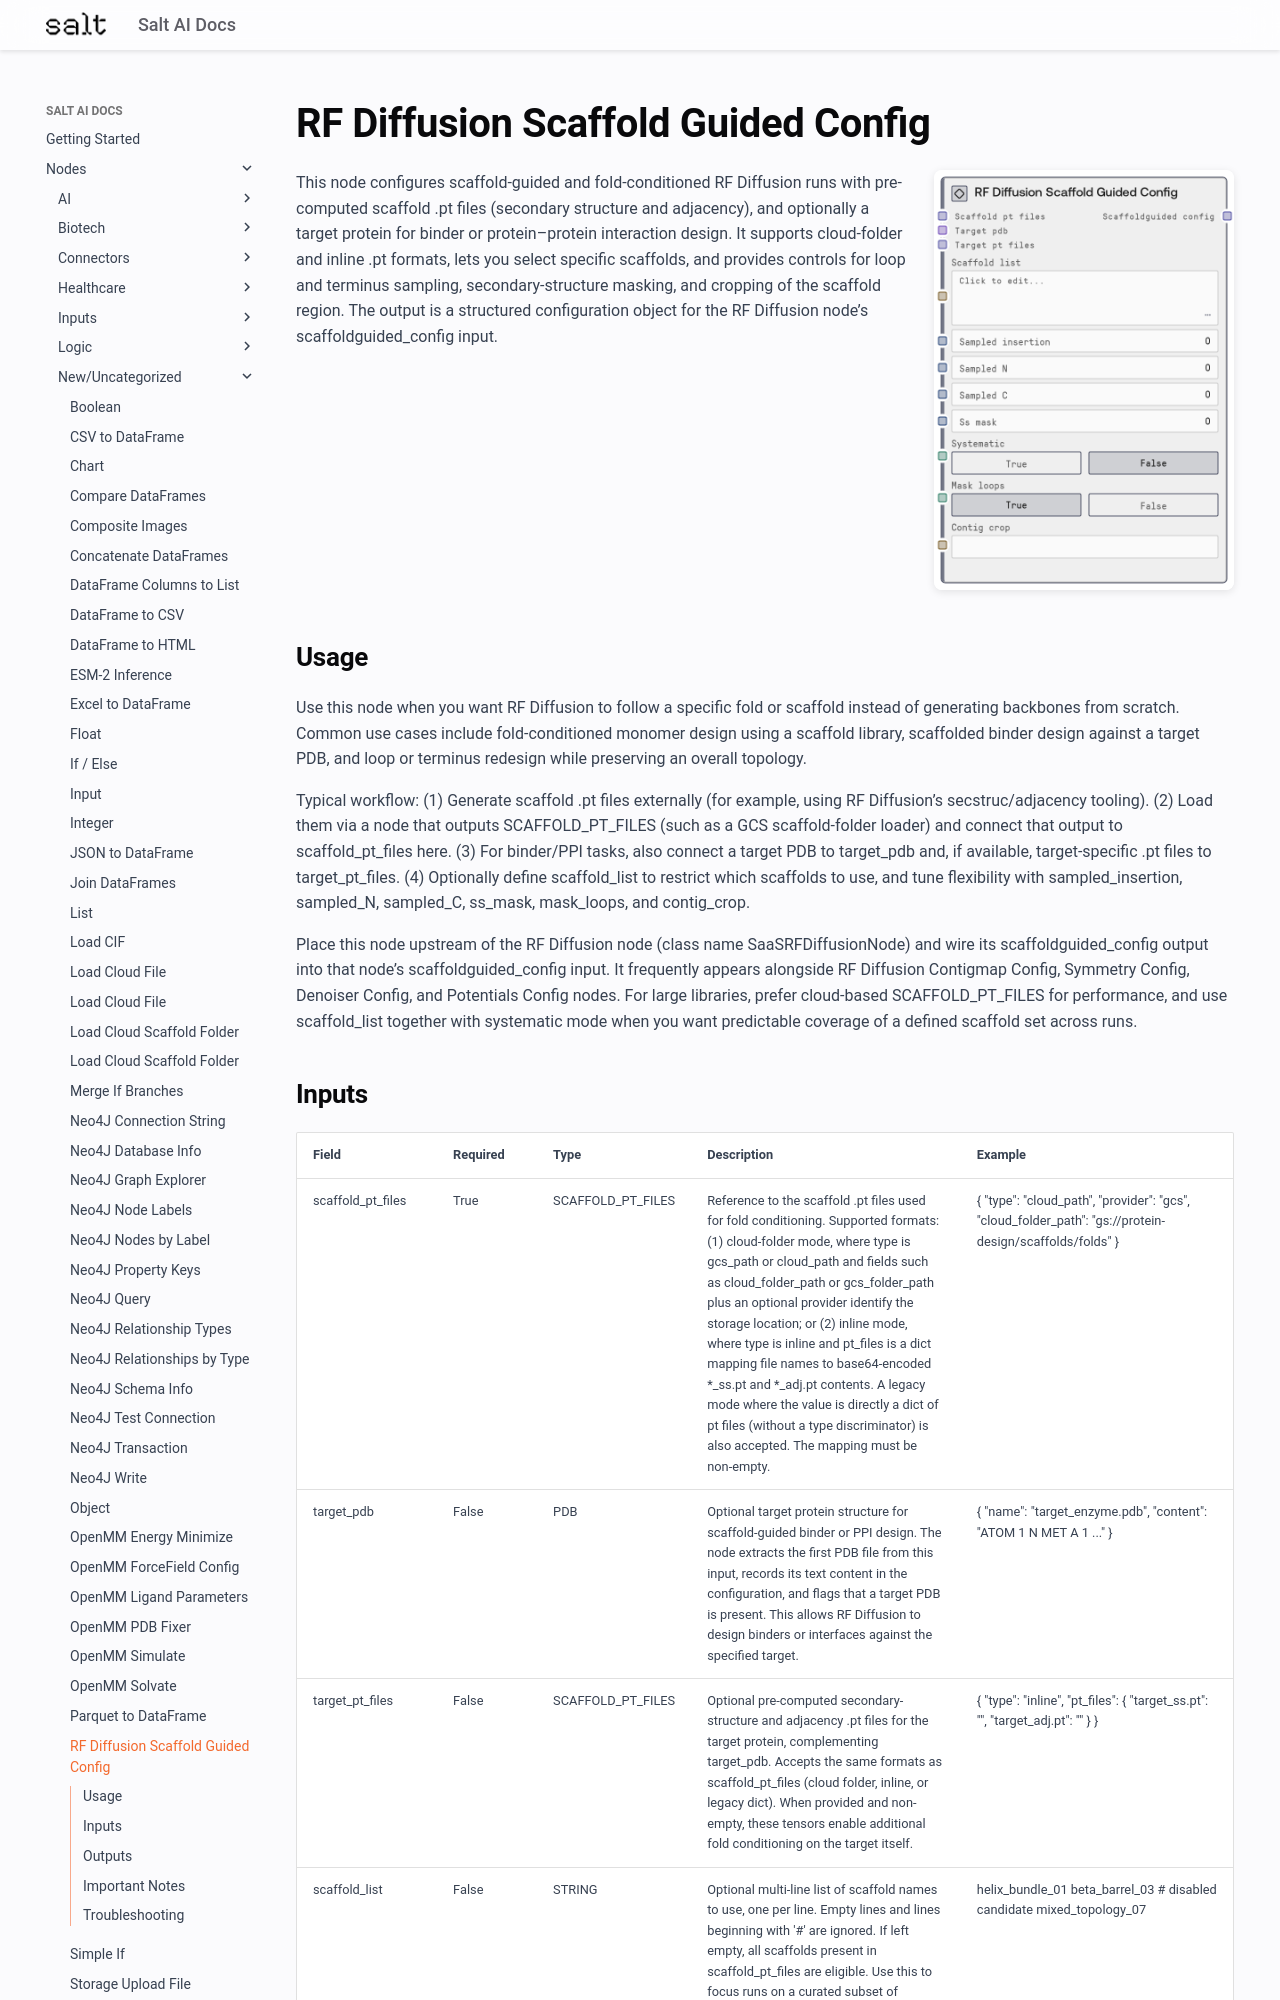

repository: get-salt-AI/SaltAI-Web-Docs · page: nodes/md/new-uncategorized/saasrfdiffusionscaffoldguidedconfignode/index.html · generator: mkdocs

# RF Diffusion Scaffold Guided Config

<div style="display: flex; gap: 20px; align-items: flex-start; margin-bottom: 20px;">
<div style="flex: 1; min-width: 0;">

This node configures scaffold-guided and fold-conditioned RF Diffusion runs with pre-computed scaffold .pt files (secondary structure and adjacency), and optionally a target protein for binder or protein–protein interaction design. It supports cloud-folder and inline .pt formats, lets you select specific scaffolds, and provides controls for loop and terminus sampling, secondary-structure masking, and cropping of the scaffold region. The output is a structured configuration object for the RF Diffusion node’s scaffoldguided_config input.

</div>
<div style="flex: 0 0 300px;"><img src="../../../images/previews/new-uncategorized/saasrfdiffusionscaffoldguidedconfignode.png" alt="Preview" style="width: 100%; border-radius: 8px; box-shadow: 0 2px 8px rgba(0,0,0,0.1);" /></div>
</div>

## Usage

Use this node when you want RF Diffusion to follow a specific fold or scaffold instead of generating backbones from scratch. Common use cases include fold-conditioned monomer design using a scaffold library, scaffolded binder design against a target PDB, and loop or terminus redesign while preserving an overall topology.

Typical workflow: (1) Generate scaffold .pt files externally (for example, using RF Diffusion’s secstruc/adjacency tooling). (2) Load them via a node that outputs SCAFFOLD_PT_FILES (such as a GCS scaffold-folder loader) and connect that output to scaffold_pt_files here. (3) For binder/PPI tasks, also connect a target PDB to target_pdb and, if available, target-specific .pt files to target_pt_files. (4) Optionally define scaffold_list to restrict which scaffolds to use, and tune flexibility with sampled_insertion, sampled_N, sampled_C, ss_mask, mask_loops, and contig_crop.

Place this node upstream of the RF Diffusion node (class name SaaSRFDiffusionNode) and wire its scaffoldguided_config output into that node’s scaffoldguided_config input. It frequently appears alongside RF Diffusion Contigmap Config, Symmetry Config, Denoiser Config, and Potentials Config nodes. For large libraries, prefer cloud-based SCAFFOLD_PT_FILES for performance, and use scaffold_list together with systematic mode when you want predictable coverage of a defined scaffold set across runs.
